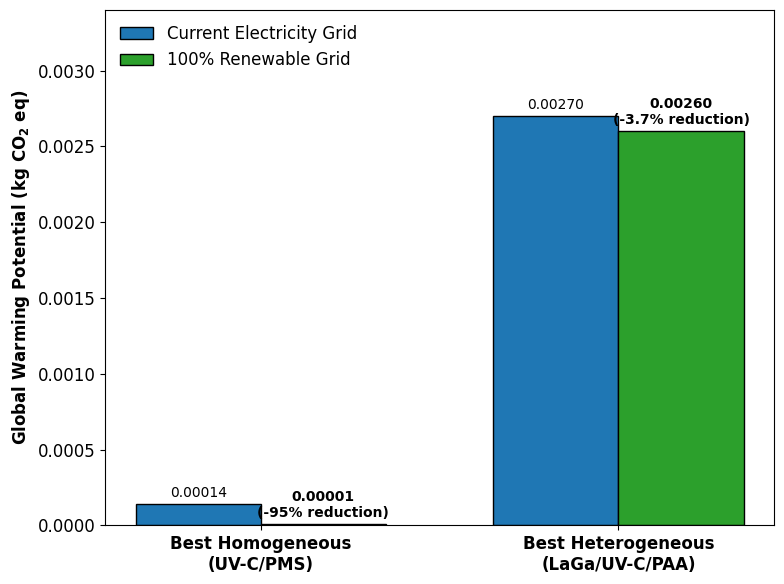

The script that saved this image:
import numpy as np
import matplotlib.pyplot as plt
import os


def plot_decarbonization_scenario():
    try:
        plt.style.use(['science', 'no-latex'])
    except OSError:
        plt.style.use('default')

    plt.rcParams.update({
        "font.family": "Cambria",
        "font.size": 12,
        "mathtext.default": "regular"
    })

    # Datos extraídos del LCA
    # UV-C/PMS
    pms_total = 0.00014
    pms_green = 0.000007  # Solo queda el GWP del reactivo PMS

    # LaGa/UV-C/PAA
    laga_total = 0.00270
    laga_green = 0.00260  # Queda el GWP de la síntesis del polvo y el reactivo PAA

    labels = ['Best Homogeneous\n(UV-C/PMS)', 'Best Heterogeneous\n(LaGa/UV-C/PAA)']
    current_grid = [pms_total, laga_total]
    green_grid = [pms_green, laga_green]

    x = np.arange(len(labels))
    width = 0.35

    fig, ax = plt.subplots(figsize=(8, 6))

    rects1 = ax.bar(x - width / 2, current_grid, width, label='Current Electricity Grid', color='#1f77b4',
                    edgecolor='black')
    rects2 = ax.bar(x + width / 2, green_grid, width, label='100% Renewable Grid', color='#2ca02c', edgecolor='black')

    # Añadir valores numéricos encima de las barras de la izquierda (Current Grid)
    for rect in rects1:
        height = rect.get_height()
        ax.annotate(f'{height:.5f}',
                    xy=(rect.get_x() + rect.get_width() / 2, height),
                    xytext=(0, 3),
                    textcoords="offset points",
                    ha='center', va='bottom', fontsize=10)

    # Añadir valores numéricos y etiquetas de reducción encima de las barras verdes (100% Renewable Grid)
    for i, rect in enumerate(rects2):
        height = rect.get_height()
        reduction_text = '-95%' if i == 0 else '-3.7%'
        label_content = f'{height:.5f}\n({reduction_text} reduction)'

        ax.annotate(label_content,
                    xy=(rect.get_x() + rect.get_width() / 2, height),
                    xytext=(0, 3),
                    textcoords="offset points",
                    ha='center', va='bottom', fontsize=10, fontweight='bold')

    ax.set_ylabel('Global Warming Potential (kg CO$_2$ eq)', fontweight='bold')

    ax.set_xticks(x)
    ax.set_xticklabels(labels, fontweight='bold')

    # Ejes perimetrales completamente cerrados sin ticks
    ax.spines['top'].set_visible(True)
    ax.spines['right'].set_visible(True)
    ax.tick_params(which='both', top=False, right=False)

    ax.legend(frameon=False, loc='upper left')

    ax.set_ylim(0, 0.0034)

    plt.tight_layout()

    out_dir = 'results'
    os.makedirs(out_dir, exist_ok=True)
    out_path = os.path.join(out_dir, 'Decarbonization_Scenario.png')
    plt.savefig(out_path, dpi=300, bbox_inches='tight')
    plt.close()

    print(f"✅ Gráfica guardada en: {out_path}")


if __name__ == "__main__":
    plot_decarbonization_scenario()
